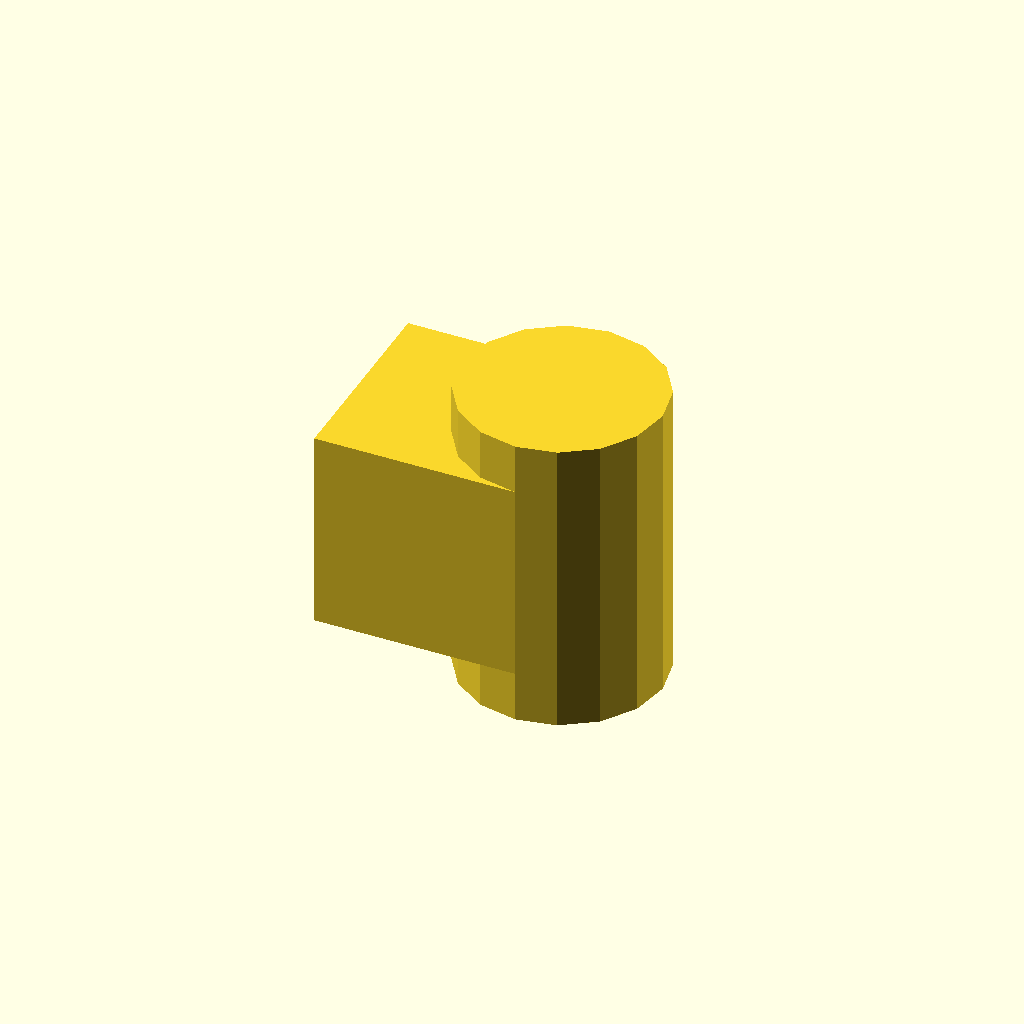
Cell 1 — every parameter at its default value.
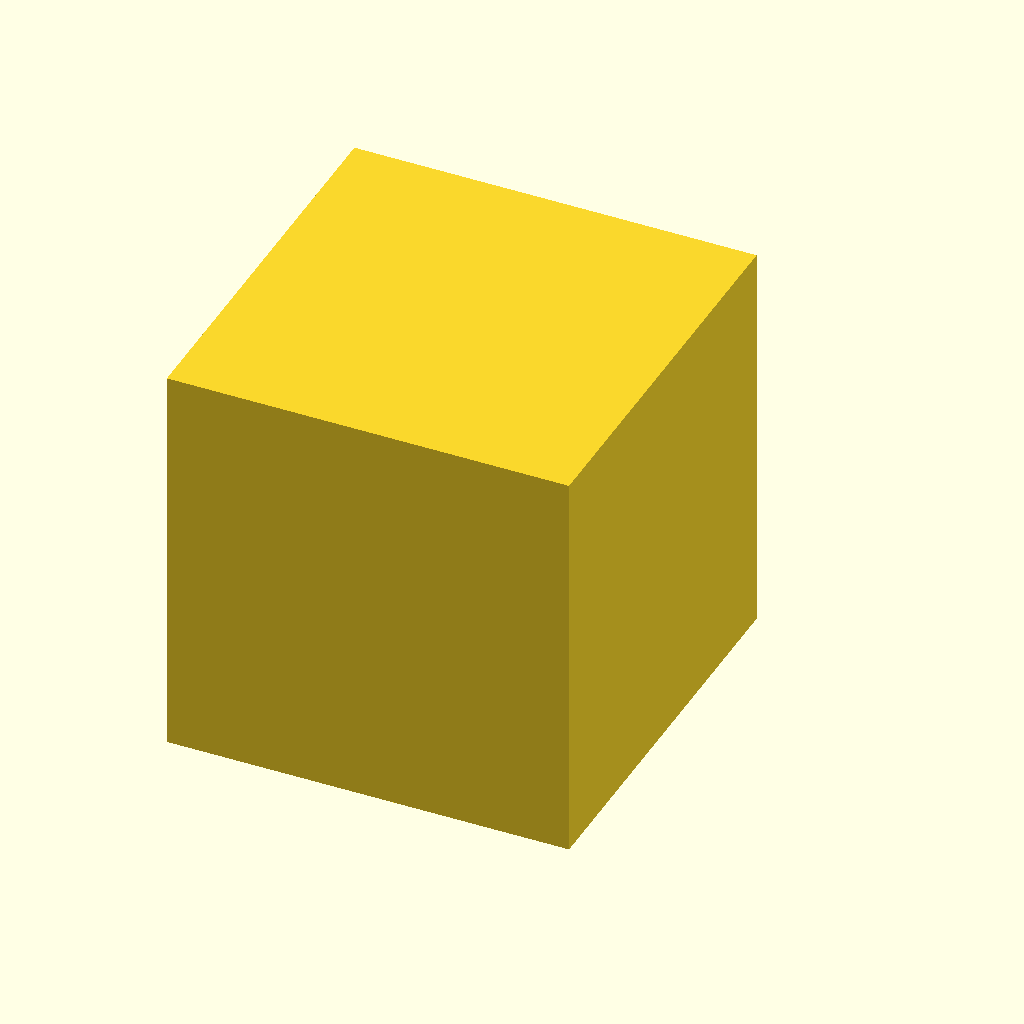
Cell 2 — cuSize set to 20, the other parameters unchanged.
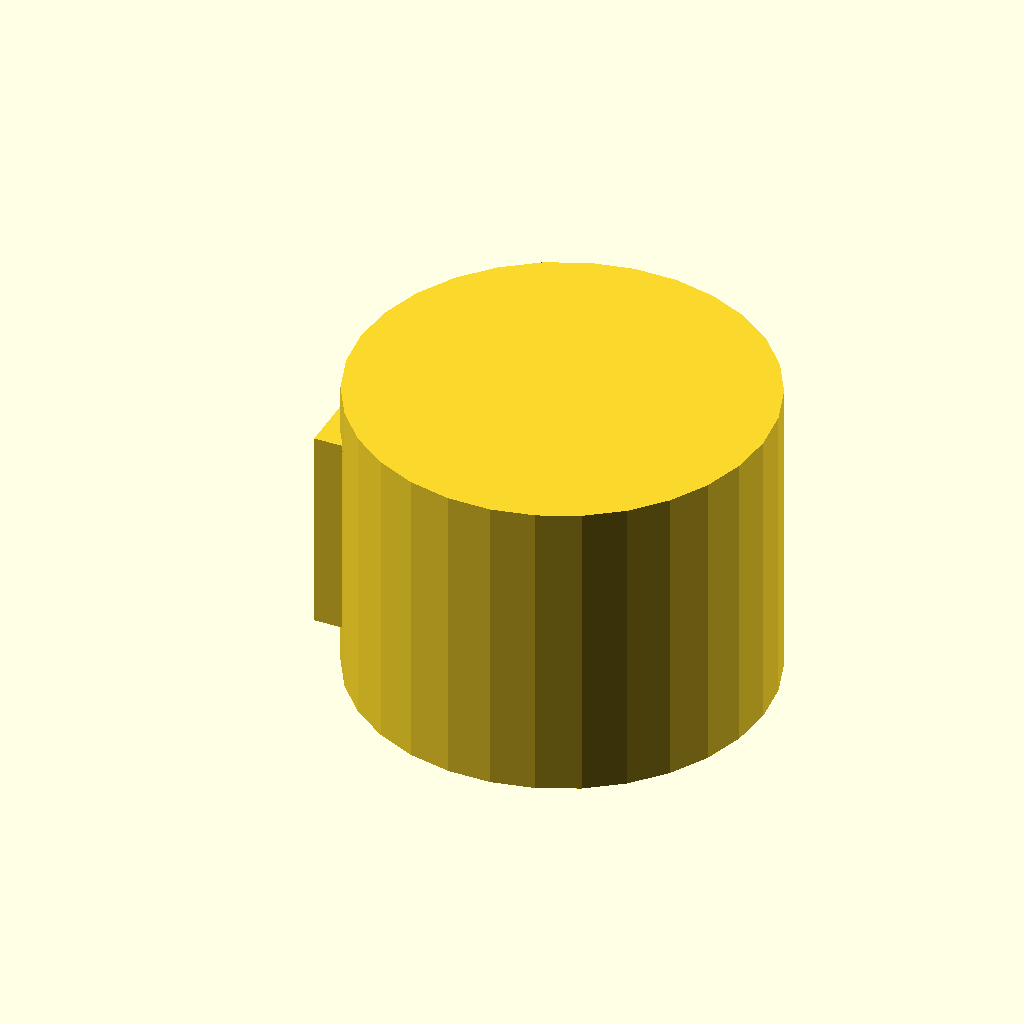
Cell 3: the same model with cyDia = 20.
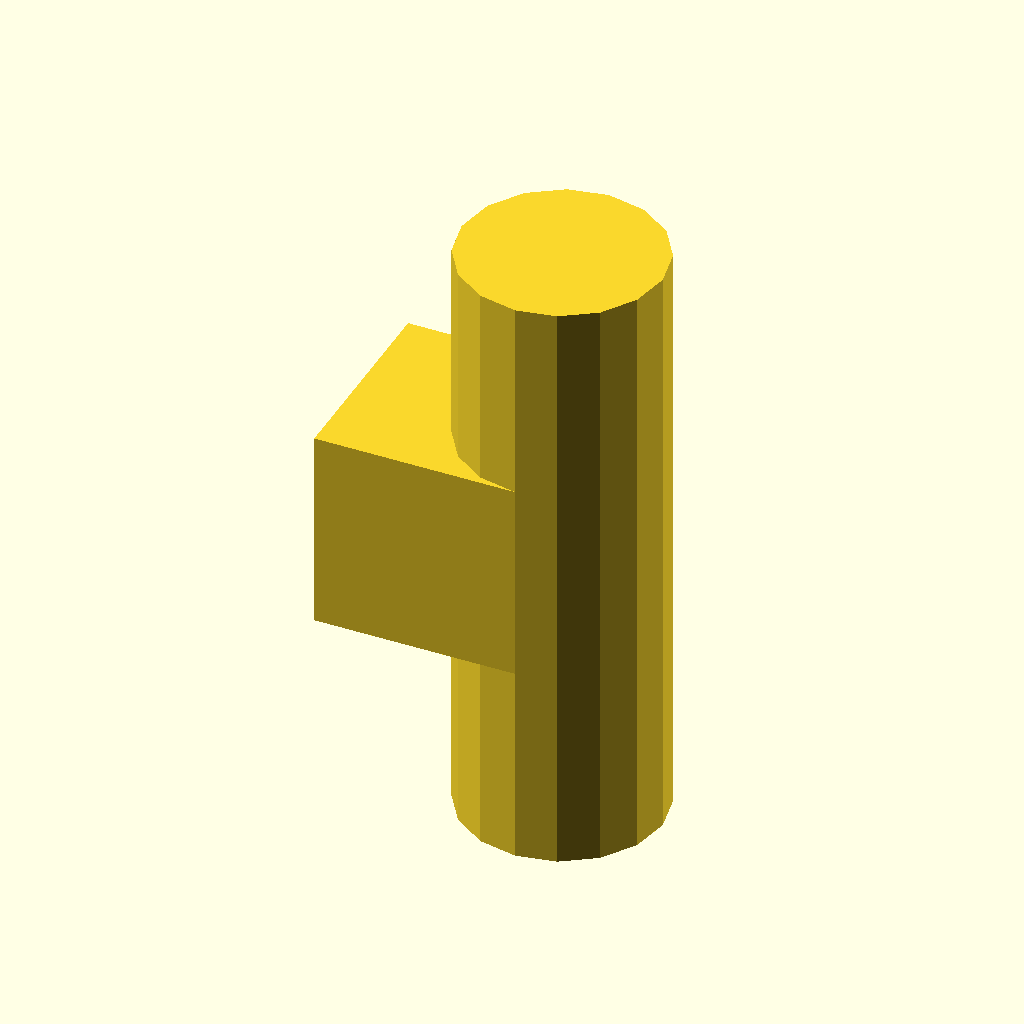
Cell 4 — cyHei set to 30, the other parameters unchanged.
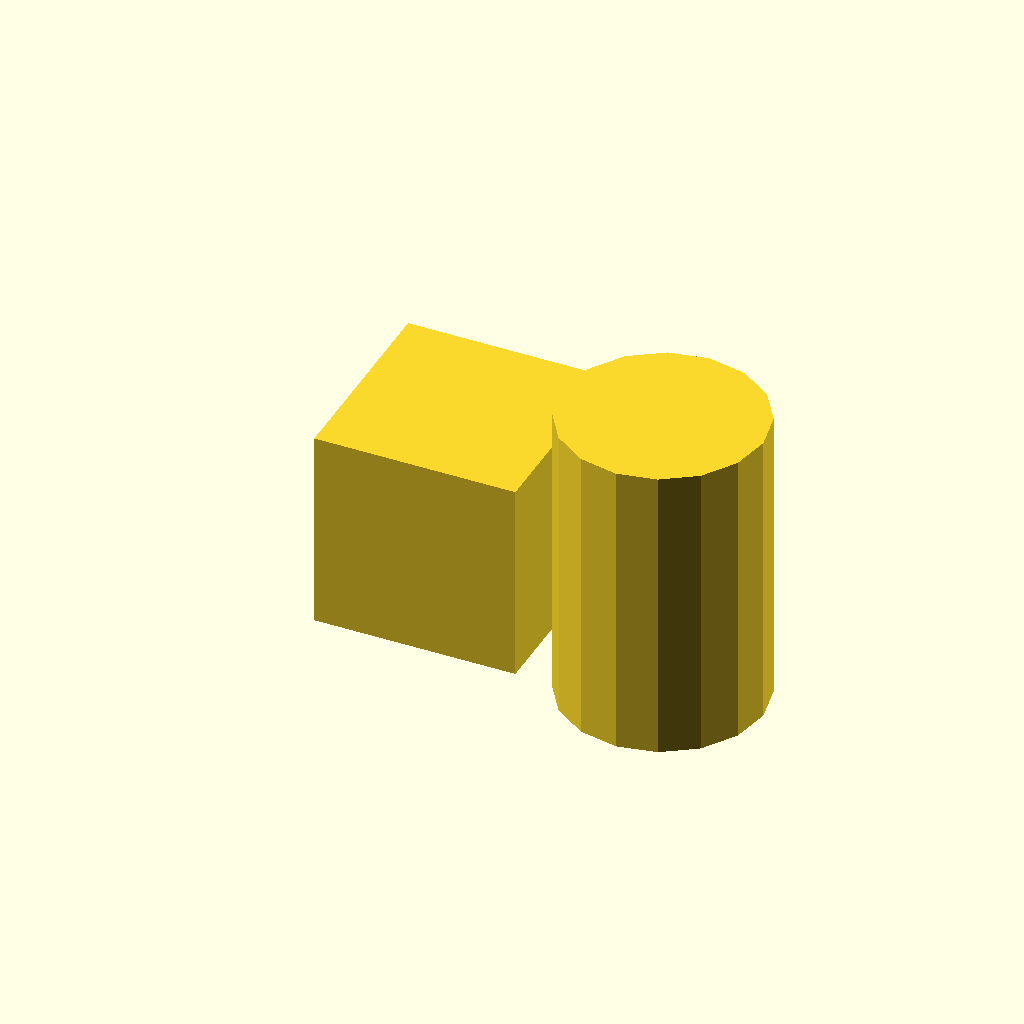
Cell 5 — tX set to 10, the other parameters unchanged.
All cells are drawn from one camera (rotation 55°, 0°, 25°, orthographic, colour scheme Cornfield), so only the parameter changes between them.
The OpenSCAD source (docs/translations/translate-x.scad):
// Size of the Cube (all directions)
cuSize = 10;

// The diameter of the Cylinder
cyDia = 10;

// The height of the Cylinder
cyHei = 15;

// X-Translation of the Cylinder
tX = 5;

// Create Cube and move Cylinder by 'tX'
cube(size = [cuSize, cuSize, cuSize], center = true);
translate([tX, 0, 0])
    cylinder(d = cyDia, h = cyHei, center = true);
Customizer parameters (derived from the source; name, type, default, range or options):
cuSize: number, default 10
cyDia: number, default 10
cyHei: number, default 15
tX: number, default 5
